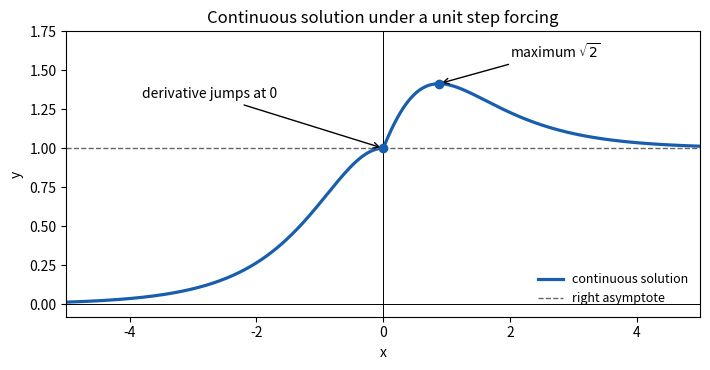

This figure's Python source:
"""Step-forced first-order solution. Python3.14, numpy2.3.5, matplotlib3.10.7.

Output goes to caller CWD; caller controls MPLCONFIGDIR.
"""
from pathlib import Path
import numpy as np
import matplotlib
matplotlib.use('Agg')
import matplotlib.pyplot as plt
x=np.linspace(-5,5,1000)
y=1/np.cosh(x)+np.where(x>0,np.tanh(x),0)
fig,ax=plt.subplots(figsize=(7.2,3.8),facecolor='white')
ax.plot(x,y,color='#185eac',lw=2.3,label='continuous solution')
ax.axhline(1,color='#666666',ls='--',lw=1,label='right asymptote')
ax.axhline(0,color='black',lw=.7);ax.axvline(0,color='black',lw=.7)
xm=np.arcsinh(1)
ax.scatter([0,xm],[1,np.sqrt(2)],color='#185eac',zorder=4)
ax.annotate('maximum '+r'$\sqrt{2}$',(xm,np.sqrt(2)),xytext=(2,1.58),arrowprops={'arrowstyle':'->'},fontsize=10)
ax.annotate('derivative jumps at 0',(0,1),xytext=(-3.8,1.32),arrowprops={'arrowstyle':'->'},fontsize=10)
ax.set(xlabel='x',ylabel='y',xlim=(-5,5),ylim=(-.08,1.75),title='Continuous solution under a unit step forcing')
ax.legend(loc='lower right',frameon=False,fontsize=9)
fig.tight_layout();fig.savefig(Path.cwd()/'paper-2-step-solution.png',dpi=150,facecolor='white',transparent=False);plt.close(fig)
